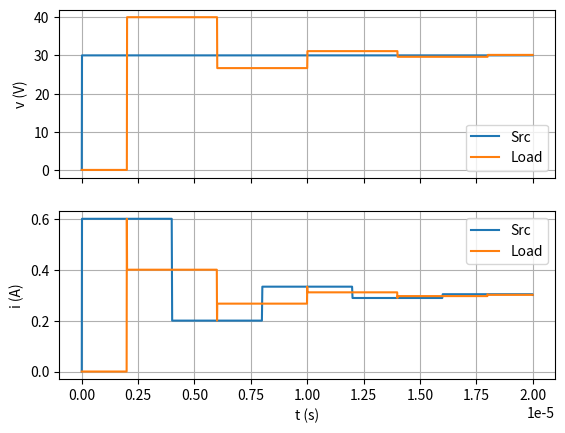

Source code (Python):
#! /usr/bin/python3

import numpy as np
import matplotlib.pyplot as plt


def fdtd_2conductor(L: float, C: float,
                    vs: float, rs: float, rl: float, *,
                    dt: float, dz: float,
                    ndt: int, ndz: int):
    v = np.zeros((ndz + 1, ndt + 1))
    i = np.zeros((ndz, ndt + 1))
    t = np.linspace(0, ndt * dt, ndt + 1)
    z = np.linspace(0, ndz * dz, ndz + 1)
    vsp = 0
    for j in range(ndt):
        v[1:-1, j + 1] = v[1:-1, j] - (dt / dz / C) * (i[1:, j] - i[:-1, j])
        v[0, j + 1] = 1 / (dz / dt * rs * C + 1) * (
            (dz / dt * rs * C - 1) * v[0, j] -
            2 * rs * i[0, j] +
            (vs + vsp)
        )
        vsp = vs
        v[-1, j + 1] = 1 / (dz / dt * rl * C + 1) * (
            (dz / dt * rl * C - 1) * v[-1, j] +
            2 * rl * i[-1, j]
        )
        i[:, j + 1] = i[:, j] - (dt / dz / L) * (v[1:, j + 1] - v[:-1, j + 1])

    return (t, z, v, i)


if __name__ == '__main__':
    print('TLine FDTD')
    # Paul MTL fig 8.23
    zc = 50
    vp = 200e6
    vs = 30
    rs = 0
    rl = 100
    L = zc / vp
    C = 1 / (zc * vp)
    print(L*1e6, 'uH/m', C*1e12, 'pF/m')
    t, z, v, i = fdtd_2conductor(L, C, vs, rs, rl,
                                 dt=10e-9, dz=2.0,
                                 ndt=2000, ndz=200)
    fig, axs = plt.subplots(2, 1, sharex=True)
    axs[0].plot(t, v[0, :], label='Src')
    axs[0].plot(t, v[-1, :], label='Load')
    axs[0].set_ylabel('v (V)')
    axs[1].plot(t, i[0, :], label='Src')
    axs[1].plot(t, i[-1, :], label='Load')
    axs[1].set_ylabel('i (A)')
    for ax in axs:
        ax.legend()
        ax.grid()
    axs[-1].set_xlabel('t (s)')
    plt.show()
